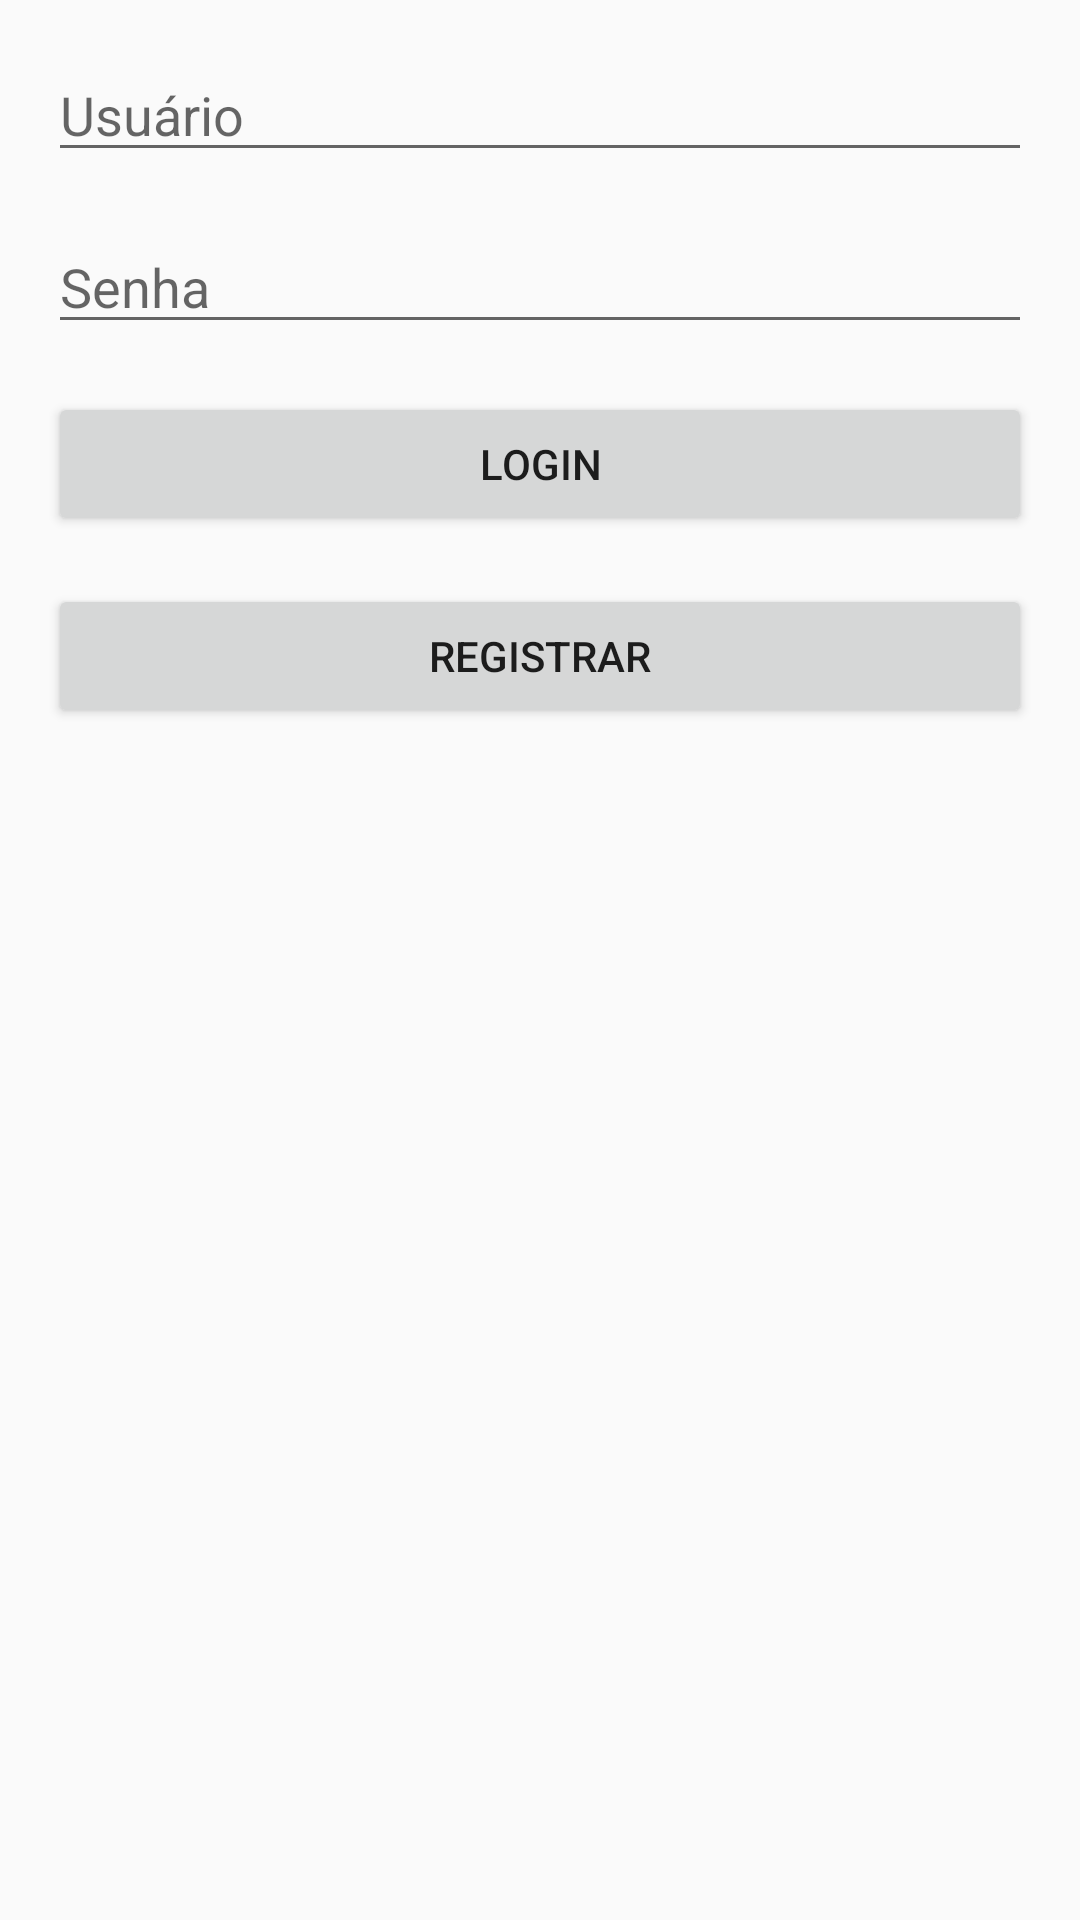

Reconstruct the res/layout file that produces this screen, plus the resources it refers to.
<!-- AndroidManifest.xml: application theme Theme.AppCompat.Light.NoActionBar -->
<!-- res/layout/activity_login.xml -->
<?xml version="1.0" encoding="utf-8"?>
<androidx.constraintlayout.widget.ConstraintLayout
    xmlns:android="http://schemas.android.com/apk/res/android"
    xmlns:app="http://schemas.android.com/apk/res-auto"
    android:layout_width="match_parent"
    android:layout_height="match_parent"
    android:padding="16dp">

    
    <EditText
        android:id="@+id/etUsername"
        android:layout_width="0dp"
        android:layout_height="wrap_content"
        android:hint="Usuário"
        app:layout_constraintTop_toTopOf="parent"
        app:layout_constraintLeft_toLeftOf="parent"
        app:layout_constraintRight_toRightOf="parent"/>

    
    <EditText
        android:id="@+id/etPassword"
        android:layout_width="0dp"
        android:layout_height="wrap_content"
        android:hint="Senha"
        android:inputType="textPassword"
        app:layout_constraintTop_toBottomOf="@id/etUsername"
        app:layout_constraintLeft_toLeftOf="parent"
        app:layout_constraintRight_toRightOf="parent"
        android:layout_marginTop="16dp"/>

    
    <Button
        android:id="@+id/btnLogin"
        android:layout_width="0dp"
        android:layout_height="wrap_content"
        android:text="Login"
        app:layout_constraintTop_toBottomOf="@id/etPassword"
        app:layout_constraintLeft_toLeftOf="parent"
        app:layout_constraintRight_toRightOf="parent"
        android:layout_marginTop="16dp"/>

    
    <Button
        android:id="@+id/btnRegister"
        android:layout_width="0dp"
        android:layout_height="wrap_content"
        android:text="Registrar"
        app:layout_constraintTop_toBottomOf="@id/btnLogin"
        app:layout_constraintLeft_toLeftOf="parent"
        app:layout_constraintRight_toRightOf="parent"
        android:layout_marginTop="16dp"/>

</androidx.constraintlayout.widget.ConstraintLayout>
<!-- resources referenced by this layout -->
<resources>

</resources>
